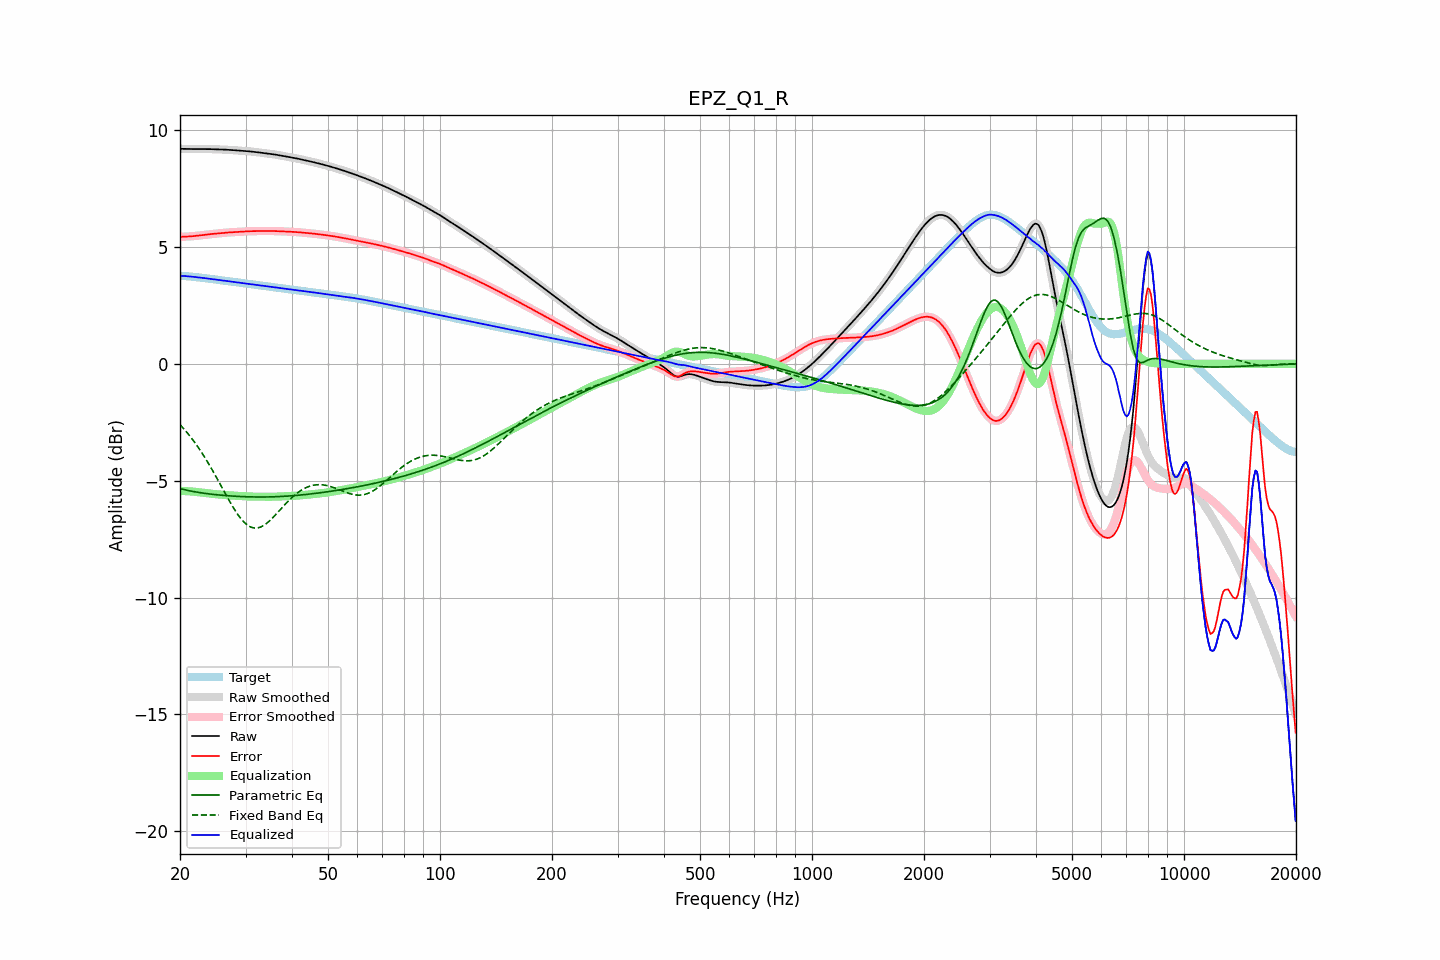

The table this chart was drawn from, first rows:
frequency, raw, error, smoothed, error_smoothed, equalization, parametric_eq, fixed_band_eq, equalized_raw, equalized_smoothed, target
20.00, 9.21, 5.44, 9.21, 5.44, -5.44, -5.34, -2.60, 3.77, 3.77, 3.77
20.20, 9.21, 5.44, 9.21, 5.44, -5.44, -5.35, -2.67, 3.77, 3.77, 3.77
20.40, 9.20, 5.44, 9.20, 5.44, -5.44, -5.37, -2.75, 3.76, 3.76, 3.76
20.61, 9.20, 5.45, 9.20, 5.44, -5.44, -5.39, -2.83, 3.76, 3.76, 3.76
20.81, 9.20, 5.45, 9.20, 5.45, -5.45, -5.40, -2.91, 3.75, 3.75, 3.75
21.02, 9.20, 5.45, 9.20, 5.45, -5.45, -5.42, -2.99, 3.75, 3.75, 3.75
21.23, 9.20, 5.46, 9.20, 5.46, -5.46, -5.43, -3.08, 3.74, 3.74, 3.74
21.44, 9.20, 5.46, 9.20, 5.46, -5.46, -5.45, -3.16, 3.74, 3.73, 3.74
21.66, 9.20, 5.47, 9.20, 5.47, -5.47, -5.46, -3.25, 3.73, 3.73, 3.73
21.87, 9.19, 5.47, 9.19, 5.47, -5.47, -5.47, -3.35, 3.72, 3.72, 3.72
22.09, 9.19, 5.48, 9.19, 5.48, -5.48, -5.48, -3.44, 3.71, 3.71, 3.71
22.31, 9.19, 5.49, 9.19, 5.49, -5.49, -5.50, -3.54, 3.71, 3.71, 3.71
22.54, 9.19, 5.50, 9.19, 5.50, -5.50, -5.51, -3.64, 3.70, 3.70, 3.70
22.76, 9.19, 5.51, 9.19, 5.51, -5.51, -5.52, -3.74, 3.69, 3.69, 3.69
22.99, 9.19, 5.51, 9.19, 5.51, -5.51, -5.53, -3.85, 3.68, 3.68, 3.68
23.22, 9.19, 5.52, 9.19, 5.52, -5.52, -5.54, -3.96, 3.67, 3.67, 3.67
23.45, 9.19, 5.53, 9.19, 5.53, -5.53, -5.55, -4.07, 3.66, 3.66, 3.66
23.69, 9.19, 5.54, 9.19, 5.54, -5.54, -5.56, -4.18, 3.66, 3.66, 3.66
23.92, 9.19, 5.55, 9.19, 5.55, -5.55, -5.56, -4.30, 3.65, 3.65, 3.65
24.16, 9.19, 5.55, 9.19, 5.55, -5.55, -5.57, -4.41, 3.64, 3.64, 3.64
24.40, 9.19, 5.56, 9.19, 5.56, -5.56, -5.58, -4.53, 3.63, 3.63, 3.63
24.65, 9.19, 5.57, 9.19, 5.57, -5.57, -5.59, -4.65, 3.62, 3.62, 3.62
24.89, 9.19, 5.57, 9.19, 5.57, -5.57, -5.60, -4.78, 3.61, 3.61, 3.61
25.14, 9.18, 5.58, 9.18, 5.58, -5.58, -5.60, -4.90, 3.60, 3.60, 3.60
25.39, 9.18, 5.59, 9.18, 5.59, -5.59, -5.61, -5.03, 3.59, 3.59, 3.59
25.65, 9.18, 5.59, 9.18, 5.59, -5.59, -5.62, -5.15, 3.58, 3.58, 3.58
25.91, 9.18, 5.60, 9.18, 5.60, -5.60, -5.62, -5.28, 3.57, 3.57, 3.57
26.16, 9.17, 5.61, 9.17, 5.61, -5.61, -5.63, -5.40, 3.57, 3.57, 3.57
26.43, 9.17, 5.61, 9.17, 5.61, -5.61, -5.63, -5.53, 3.56, 3.56, 3.56
26.69, 9.17, 5.62, 9.17, 5.62, -5.62, -5.64, -5.65, 3.55, 3.55, 3.55
26.96, 9.16, 5.62, 9.16, 5.62, -5.62, -5.65, -5.78, 3.54, 3.54, 3.54
27.23, 9.16, 5.63, 9.16, 5.63, -5.63, -5.65, -5.90, 3.53, 3.53, 3.53
27.50, 9.15, 5.63, 9.15, 5.63, -5.63, -5.66, -6.02, 3.52, 3.52, 3.52
27.77, 9.15, 5.64, 9.15, 5.64, -5.64, -5.66, -6.13, 3.51, 3.51, 3.51
28.05, 9.14, 5.64, 9.14, 5.64, -5.64, -5.66, -6.24, 3.50, 3.50, 3.50
28.33, 9.14, 5.65, 9.14, 5.65, -5.65, -5.67, -6.35, 3.49, 3.49, 3.49
28.62, 9.13, 5.65, 9.13, 5.65, -5.65, -5.67, -6.45, 3.48, 3.48, 3.48
28.90, 9.13, 5.65, 9.13, 5.65, -5.65, -5.68, -6.54, 3.47, 3.47, 3.48
29.19, 9.12, 5.66, 9.12, 5.66, -5.66, -5.68, -6.63, 3.47, 3.47, 3.47
29.48, 9.12, 5.66, 9.12, 5.66, -5.66, -5.68, -6.71, 3.46, 3.46, 3.46
29.78, 9.12, 5.67, 9.12, 5.67, -5.67, -5.68, -6.79, 3.45, 3.45, 3.45
30.08, 9.11, 5.67, 9.11, 5.67, -5.67, -5.69, -6.85, 3.44, 3.44, 3.44
30.38, 9.10, 5.67, 9.10, 5.67, -5.67, -5.69, -6.90, 3.43, 3.43, 3.43
30.68, 9.10, 5.68, 9.10, 5.68, -5.68, -5.69, -6.95, 3.42, 3.42, 3.42
30.99, 9.09, 5.68, 9.09, 5.68, -5.68, -5.69, -6.98, 3.41, 3.41, 3.41
31.30, 9.08, 5.68, 9.08, 5.68, -5.68, -5.70, -7.01, 3.40, 3.40, 3.40
31.61, 9.08, 5.68, 9.08, 5.68, -5.68, -5.70, -7.02, 3.39, 3.39, 3.39
31.93, 9.07, 5.68, 9.07, 5.68, -5.68, -5.70, -7.03, 3.38, 3.38, 3.38
32.24, 9.06, 5.68, 9.06, 5.68, -5.68, -5.70, -7.02, 3.38, 3.38, 3.38
32.57, 9.05, 5.69, 9.05, 5.69, -5.68, -5.70, -7.01, 3.37, 3.37, 3.37
32.89, 9.04, 5.69, 9.04, 5.69, -5.69, -5.70, -6.99, 3.36, 3.36, 3.36
33.22, 9.03, 5.69, 9.03, 5.69, -5.69, -5.70, -6.95, 3.35, 3.35, 3.35
33.55, 9.03, 5.69, 9.03, 5.69, -5.69, -5.70, -6.92, 3.34, 3.34, 3.34
33.89, 9.02, 5.69, 9.02, 5.69, -5.69, -5.70, -6.87, 3.33, 3.33, 3.33
34.23, 9.01, 5.69, 9.01, 5.69, -5.69, -5.70, -6.82, 3.32, 3.32, 3.32
34.57, 9.00, 5.69, 9.00, 5.69, -5.69, -5.69, -6.76, 3.31, 3.31, 3.31
34.92, 8.99, 5.69, 8.99, 5.69, -5.69, -5.69, -6.70, 3.30, 3.30, 3.30
35.27, 8.98, 5.69, 8.98, 5.69, -5.69, -5.69, -6.63, 3.29, 3.29, 3.29
35.62, 8.97, 5.69, 8.97, 5.69, -5.69, -5.69, -6.56, 3.29, 3.29, 3.29
35.97, 8.96, 5.68, 8.96, 5.68, -5.68, -5.69, -6.49, 3.28, 3.28, 3.28
... 635 more rows
